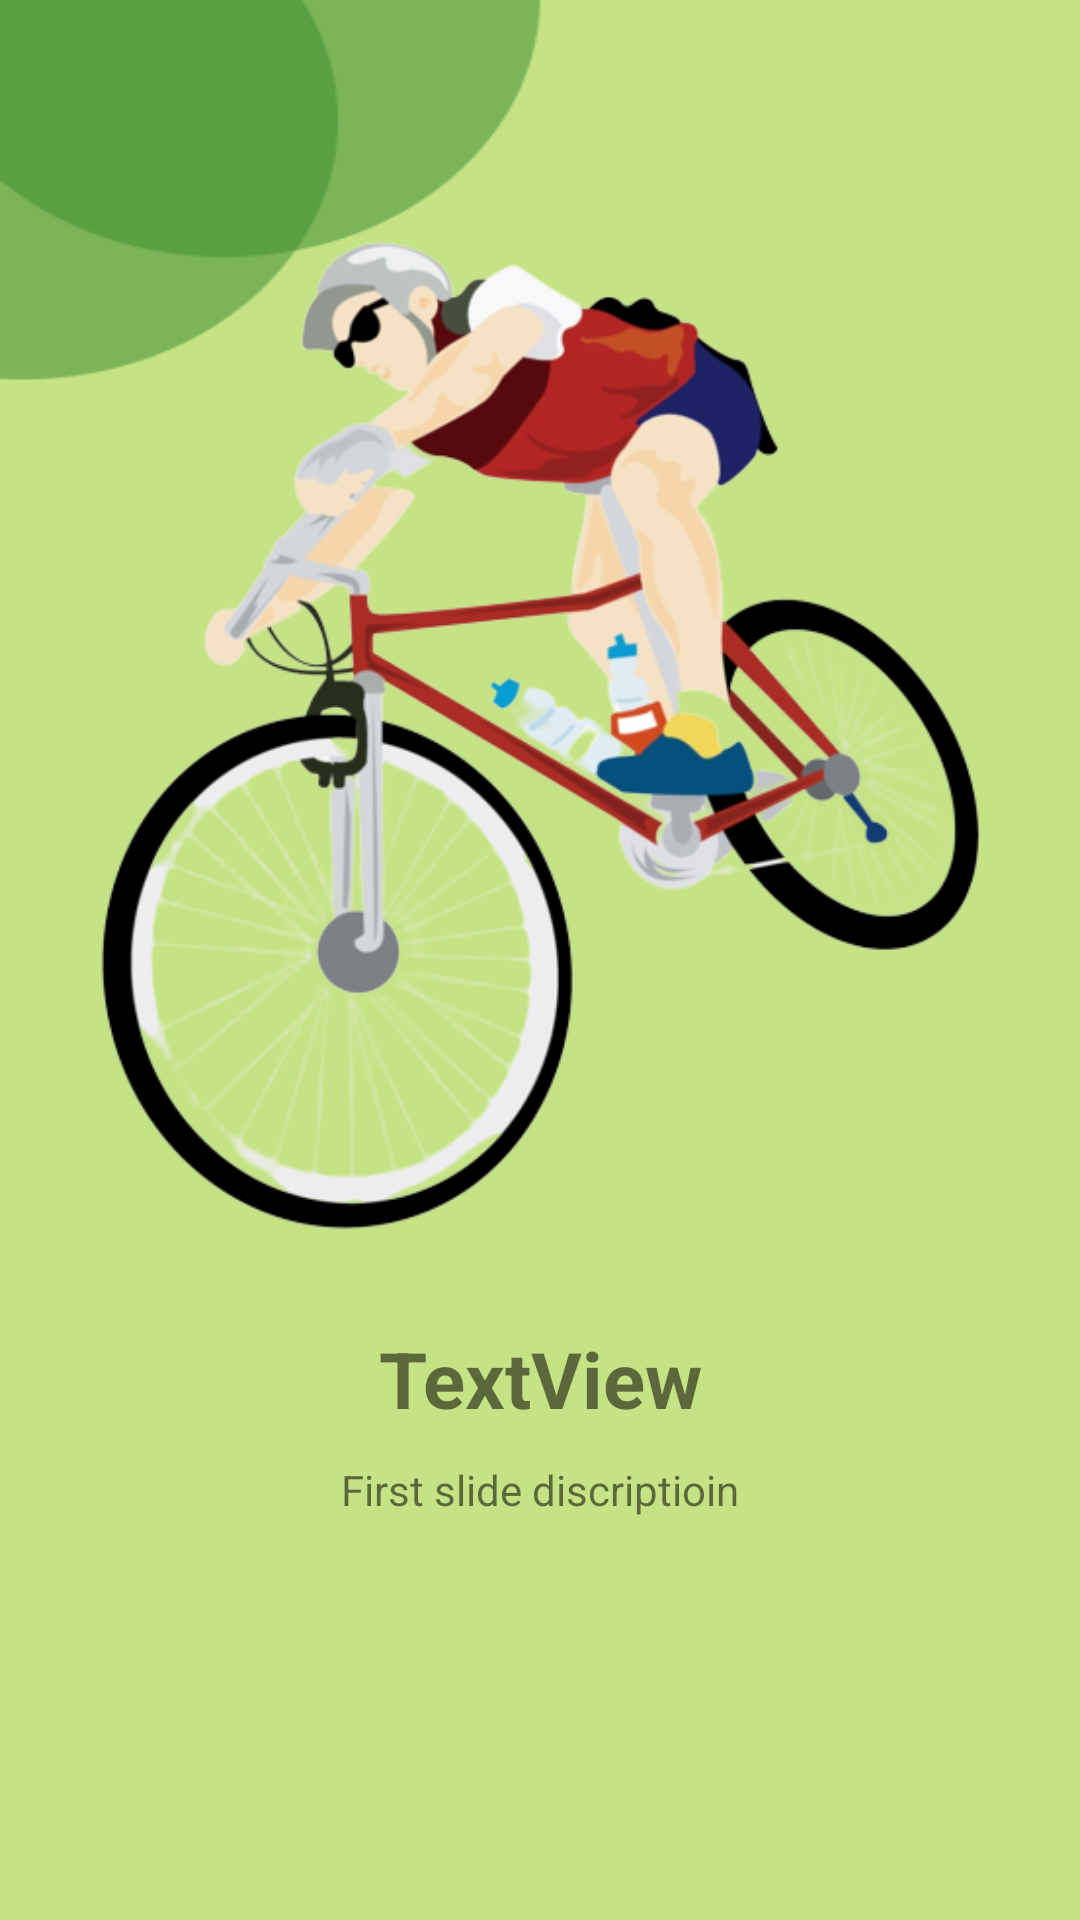

Write the Android layout XML for this screen, with the resource values it uses.
<!-- AndroidManifest.xml: application theme Theme.FitnessTracker -->
<!-- res/layout/slides_layout.xml -->
<?xml version="1.0" encoding="utf-8"?>

<LinearLayout xmlns:android="http://schemas.android.com/apk/res/android"
    xmlns:app="http://schemas.android.com/apk/res-auto"
    android:layout_width="match_parent"
    android:layout_height="match_parent"
    android:orientation="vertical"
    android:padding="10dp">

    <ImageView
        android:id="@+id/slider_image"
        android:layout_width="match_parent"
        android:layout_height="400dp"
        android:layout_marginTop="32dp"
        android:padding="20dp"
        app:layout_constraintEnd_toEndOf="parent"
        app:layout_constraintStart_toStartOf="parent"
        app:layout_constraintTop_toTopOf="parent"
        app:srcCompat="@drawable/one" />

    <TextView
        android:id="@+id/slider_heading"
        android:layout_width="match_parent"
        android:layout_height="wrap_content"
        android:gravity="center"
        android:text="TextView"
        android:textStyle="bold"
        android:textSize="26sp" />

    <TextView
        android:id="@+id/slider_desc"
        android:layout_width="match_parent"
        android:layout_height="wrap_content"
        android:gravity="center"
        android:layout_margin="10dp"
        android:text="@string/first_slide_desc"
        android:textSize="14sp"></TextView>
</LinearLayout>
<!-- resources referenced by this layout -->
<resources>
  <!-- drawable one: png bitmap (drawable, 175333 bytes) -->
  <string name="first_slide_desc">First slide discriptioin</string>
  <style name="Theme.FitnessTracker" parent="Theme.MaterialComponents.DayNight.NoActionBar">
          
          <item name="colorPrimary">@color/purple_500</item>
          <item name="colorPrimaryVariant">@color/purple_700</item>
          <item name="colorOnPrimary">@color/white</item>
          
          <item name="colorSecondary">@color/teal_200</item>
          <item name="colorSecondaryVariant">@color/teal_700</item>
          <item name="colorOnSecondary">@color/black</item>
          
          <item name="android:windowBackground">@drawable/bg</item>
  
  
          <item name="android:windowDrawsSystemBarBackgrounds">true</item>
          <item name="android:windowTranslucentStatus">false</item>
          <item name="android:statusBarColor">#00000000</item>
          
      </style>
  <color name="purple_500">#FF6200EE</color>
  <color name="purple_700">#FF3700B3</color>
  <color name="white">#FFFFFFFF</color>
  <color name="teal_200">#FF03DAC5</color>
  <color name="teal_700">#FF018786</color>
  <color name="black">#FF000000</color>
  <!-- drawable bg: png bitmap (drawable, 6076 bytes) -->
</resources>
